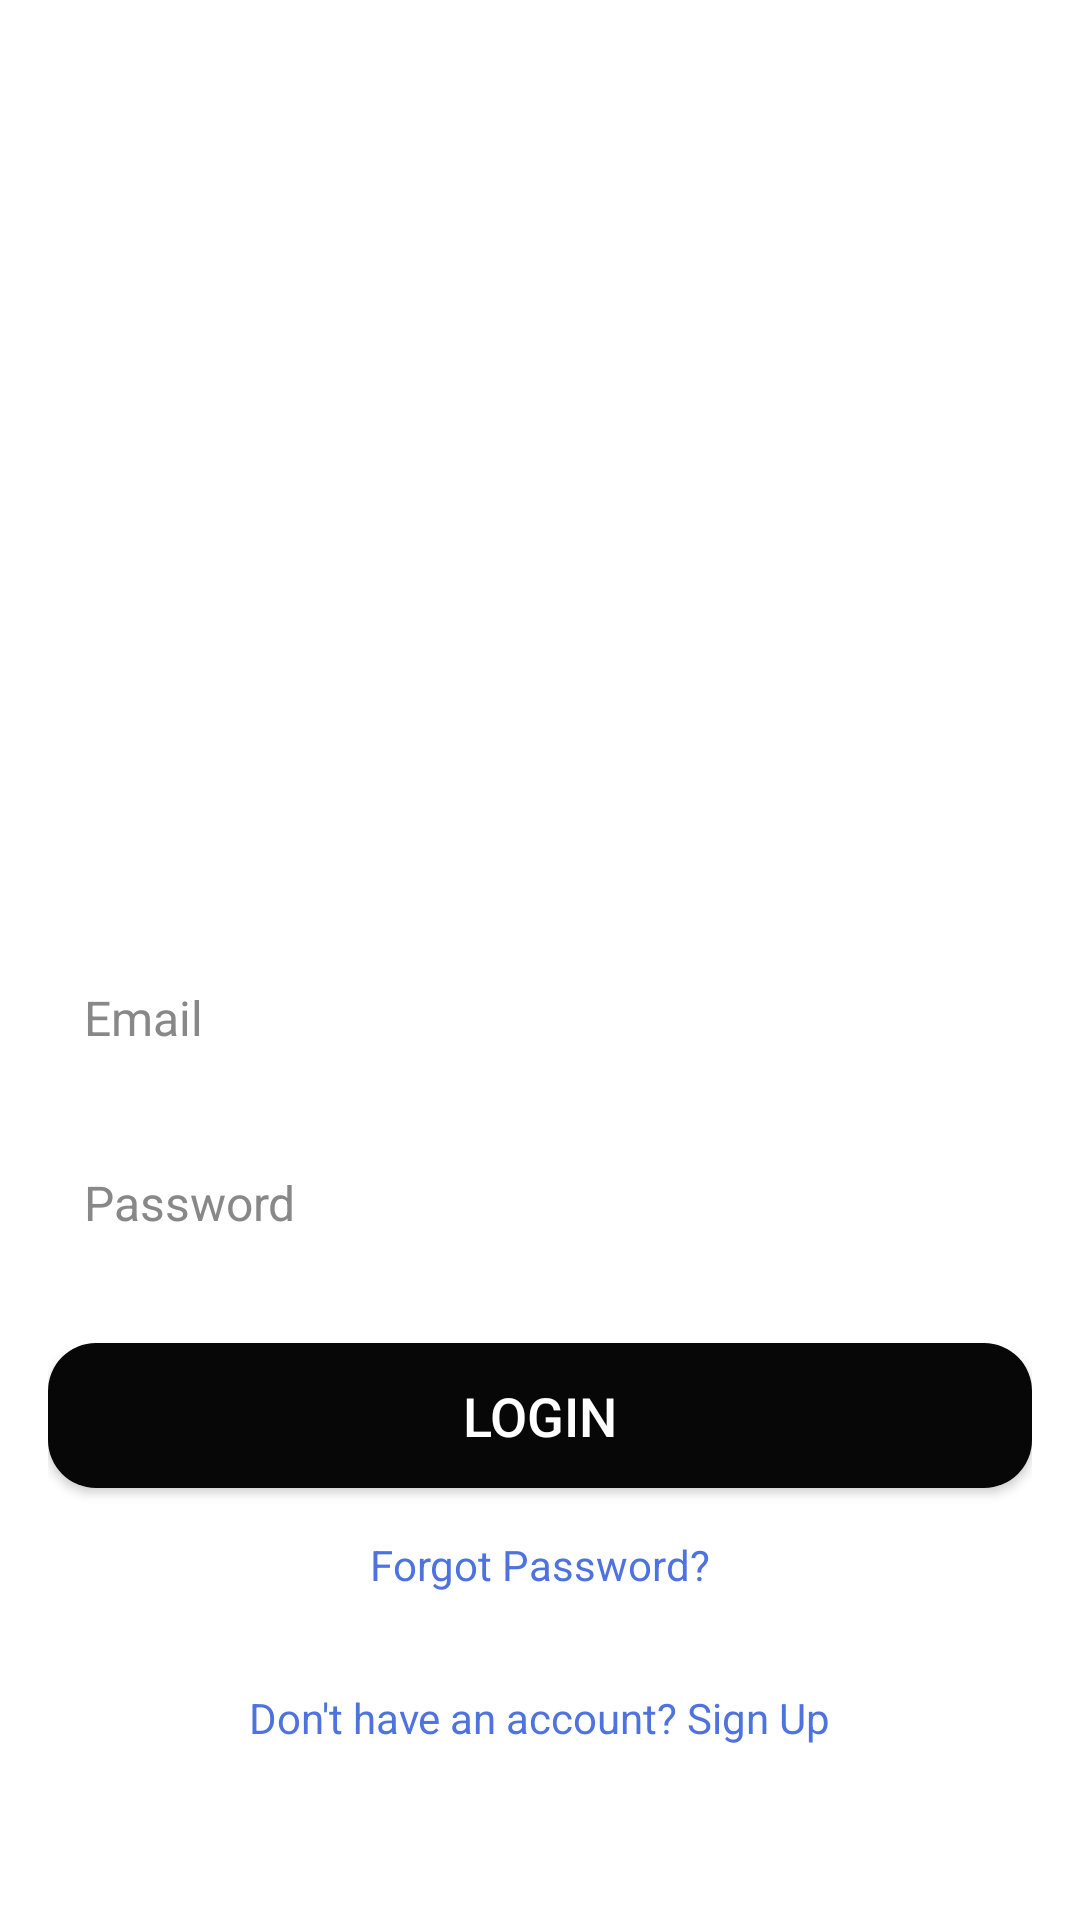

Produce the Android XML layout that renders to this screen, including the resource entries it uses.
<!-- AndroidManifest.xml: application theme Theme.Connectify -->
<!-- res/layout/activity_login.xml -->
<?xml version="1.0" encoding="utf-8"?>
<LinearLayout xmlns:android="http://schemas.android.com/apk/res/android"
    android:layout_width="match_parent"
    android:layout_height="match_parent"
    xmlns:app="http://schemas.android.com/apk/res-auto"
    android:orientation="vertical"
    android:padding="16dp"
    android:background="@android:color/white">


    <ImageView
        android:id="@+id/logoImageView"
        android:layout_width="350dp"
        android:layout_height="350dp"
        android:src="@drawable/beam"
        app:layout_constraintTop_toTopOf="parent"
        app:layout_constraintBottom_toBottomOf="parent"
        app:layout_constraintStart_toStartOf="parent"
        app:layout_constraintEnd_toEndOf="parent"
        android:layout_marginBottom="0dp" />


    <EditText
        android:layout_marginTop="-50dp"
        android:id="@+id/emailInput"
        android:layout_width="match_parent"
        android:layout_height="wrap_content"
        android:hint="Email"
        android:inputType="textEmailAddress"
        android:padding="12dp"
        android:layout_marginBottom="16dp"
        android:background="@drawable/edit_text_background"
        android:textColor="#333333"
        android:textColorHint="#888888"
        android:textSize="16sp"
        android:autofillHints="" />

    
    <EditText
        android:id="@+id/passwordInput"
        android:layout_width="match_parent"
        android:layout_height="wrap_content"
        android:hint="Password"
        android:inputType="textPassword"
        android:padding="12dp"
        android:layout_marginBottom="24dp"
        android:background="@drawable/edit_text_background"
        android:textColor="#333333"
        android:textColorHint="#888888"
        android:textSize="16sp" />

    
    <Button
        android:id="@+id/loginButton"
        android:layout_width="match_parent"
        android:layout_height="wrap_content"
        android:text="Login"
        android:textColor="#ffffff"
        android:background="@drawable/button_background"
        android:padding="12dp"
        android:textSize="18sp"
        android:layout_marginBottom="16dp" />

    
    <TextView
        android:id="@+id/forgotPassword"
        android:layout_width="wrap_content"
        android:layout_height="wrap_content"
        android:text="Forgot Password?"
        android:textColor="#4e73df"
        android:textSize="14sp"
        android:layout_gravity="center"
        android:layout_marginBottom="32dp"
        android:clickable="true"
        android:focusable="true" />

    
    <TextView
        android:id="@+id/signUpLink"
        android:layout_width="wrap_content"
        android:layout_height="wrap_content"
        android:text="Don't have an account? Sign Up"
        android:textColor="#4e73df"
        android:textSize="14sp"
        android:layout_gravity="center" />

</LinearLayout>
<!-- resources referenced by this layout -->
<resources>
  <!-- drawable button_background (drawable) -->
  <?xml version="1.0" encoding="utf-8"?>
  <shape xmlns:android="http://schemas.android.com/apk/res/android">
      
      <solid android:color="#070708" />  
  
      
      <corners android:radius="16dp" />
  
      
      
  
      
      
  </shape>
  <style name="Theme.Connectify" parent="Theme.AppCompat.Light.DarkActionBar">
          
          <item name="colorPrimary">@color/colorPrimary</item>
          <item name="colorPrimaryDark">@color/colorPrimaryDark</item>
          <item name="colorAccent">@color/colorAccent</item>
      </style>
  <color name="colorPrimary">#070708</color>
  <color name="colorPrimaryDark">#3700B3</color>
  <color name="colorAccent">#03DAC5</color>
</resources>
